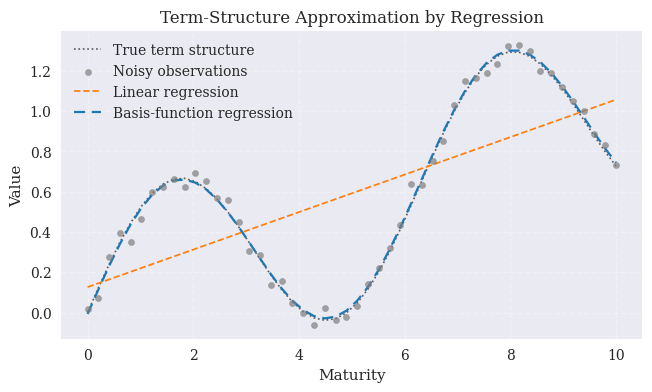

Write the Python code that produced this figure. (Note: this script raises an exception after producing the figure.)
"""Python for Finance, 3rd ed., O'Reilly (2026).
Chapter 12 - Mathematical Tools.

Synthetic term-structure function and regression approximations.

(c) Dr. Yves J. Hilpisch
AI-supported by various LLMs
The Python Quants GmbH | https://tpq.io
https://hilpisch.com | https://linktr.ee/dyjh
"""

from __future__ import annotations

import pathlib

import matplotlib as mpl
import matplotlib.pyplot as plt
import numpy as np


def term_structure(x: np.ndarray) -> np.ndarray:
    """Synthetic curve with linear and sinusoidal components."""
    return 0.5 * np.sin(x) + 0.1 * x


def main() -> None:
    """Plot the synthetic term structure and two regression fits."""
    mpl.style.use("seaborn-v0_8")
    mpl.rcParams.update(
        {
            "font.family": "serif",
            "figure.dpi": 300,
        }
    )

    rng = np.random.default_rng(seed=42)
    x = np.linspace(0.0, 10.0, 50)
    y_clean = term_structure(x)
    noise = 0.05 * rng.standard_normal(x.shape[0])
    y_obs = y_clean + noise

    # Linear regression: intercept + slope.
    X_lin = np.column_stack([np.ones_like(x), x])
    beta_lin, *_ = np.linalg.lstsq(X_lin, y_obs, rcond=None)
    y_lin = X_lin @ beta_lin

    # Basis-function regression: intercept, x, x**2, sin(x).
    X_bf = np.column_stack(
        [
            np.ones_like(x),
            x,
            x**2,
            np.sin(x),
        ]
    )
    beta_bf, *_ = np.linalg.lstsq(X_bf, y_obs, rcond=None)
    y_bf = X_bf @ beta_bf

    fig, ax = plt.subplots(figsize=(7.5, 4))
    ax.plot(
        x,
        y_clean,
        color="0.35",
        linewidth=1.2,
        linestyle=":",
        zorder=2,
        label="True term structure",
    )
    ax.scatter(
        x,
        y_obs,
        color="tab:gray",
        s=20,
        alpha=0.7,
        zorder=5,
        label="Noisy observations",
    )
    ax.plot(
        x,
        y_lin,
        color="tab:orange",
        linestyle="--",
        linewidth=1.25,
        label="Linear regression",
    )
    ax.plot(
        x,
        y_bf,
        color="tab:blue",
        linestyle=(0, (5, 3)),
        linewidth=1.6,
        zorder=4,
        label="Basis-function regression",
    )

    ax.set_xlabel("Maturity")
    ax.set_ylabel("Value")
    ax.set_title("Term-Structure Approximation by Regression")
    ax.grid(True, linestyle="--", alpha=0.3)
    ax.legend(loc="best")

    base_dir = pathlib.Path(__file__).resolve().parents[2]
    figures_dir = base_dir / "assets" / "figures"
    figures_dir.mkdir(parents=True, exist_ok=True)
    outfile = figures_dir / "ch12_term_structure_regression.png"
    fig.tight_layout()
    fig.savefig(outfile, dpi=300)
    plt.close(fig)


if __name__ == "__main__":
    main()
